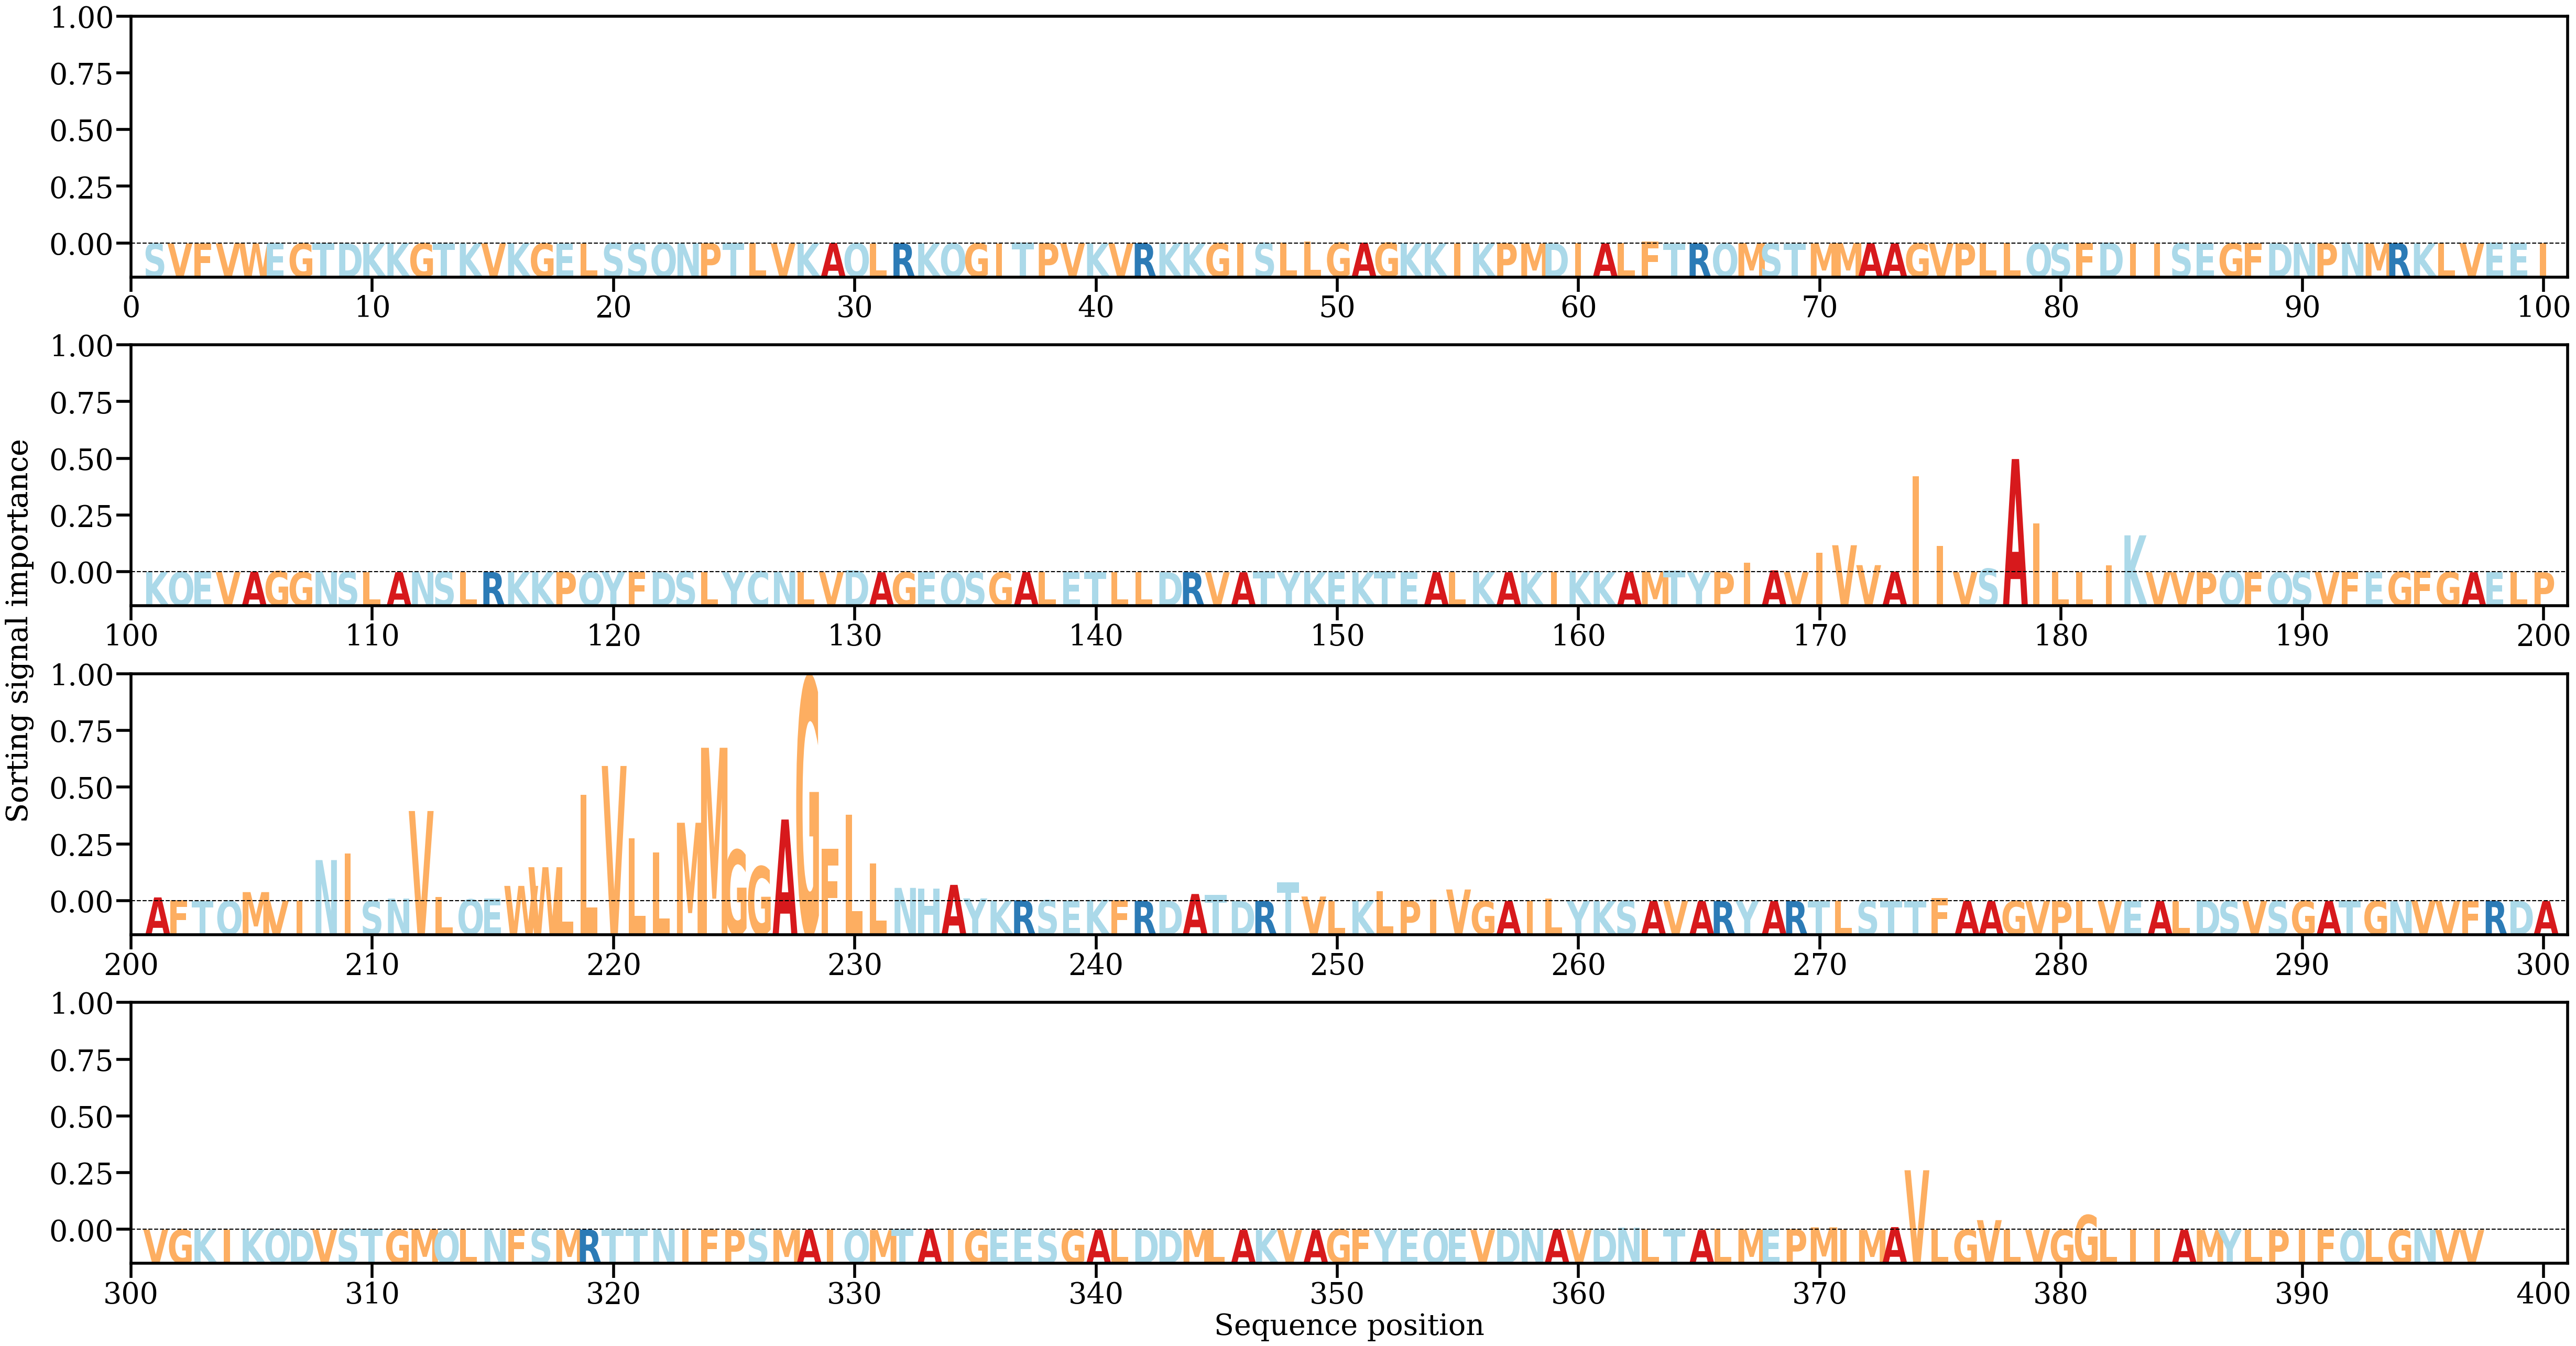

The data file committed next to this chart (first rows):
AA, Alpha
S, [3.940914e-05]
V, [2.5838614e-05]
F, [8.633435e-06]
V, [1.7767072e-05]
W, [3.5538128e-06]
E, [0.00021788]
G, [6.1565793e-06]
T, [6.3503976e-05]
D, [2.4691364e-05]
K, [1.4683082e-05]
K, [0.00011432]
G, [4.6397978e-05]
T, [3.3413846e-05]
K, [5.8288417e-05]
V, [2.356571e-05]
K, [0.00010172]
G, [9.54747e-06]
E, [2.030902e-05]
L, [2.8687555e-05]
S, [0.0001963]
S, [1.6620392e-05]
Q, [4.726496e-05]
N, [7.209824e-05]
P, [9.498659e-05]
T, [8.539214e-05]
L, [0.00016922]
V, [1.7817689e-05]
K, [5.8751255e-05]
A, [0.00019446]
Q, [9.1857924e-05]
L, [7.003554e-06]
R, [4.5447425e-05]
K, [3.4118068e-05]
Q, [6.104654e-05]
G, [2.8991437e-05]
I, [4.4058615e-05]
T, [0.00039578]
P, [7.1951654e-05]
V, [7.894018e-05]
K, [6.347218e-05]
V, [1.49934585e-05]
R, [0.00015289]
K, [0.00010625]
K, [1.5967627e-05]
G, [0.00012086]
I, [0.00019509]
S, [0.00023149]
L, [0.00041701]
L, [0.00088766]
G, [0.00032866]
A, [0.00037811]
G, [0.00034922]
K, [0.00013865]
K, [8.002886e-05]
I, [4.2609703e-05]
K, [3.3073455e-05]
P, [0.00011133]
M, [1.0965979e-05]
D, [4.797936e-05]
I, [0.00020177]
... 337 more rows
